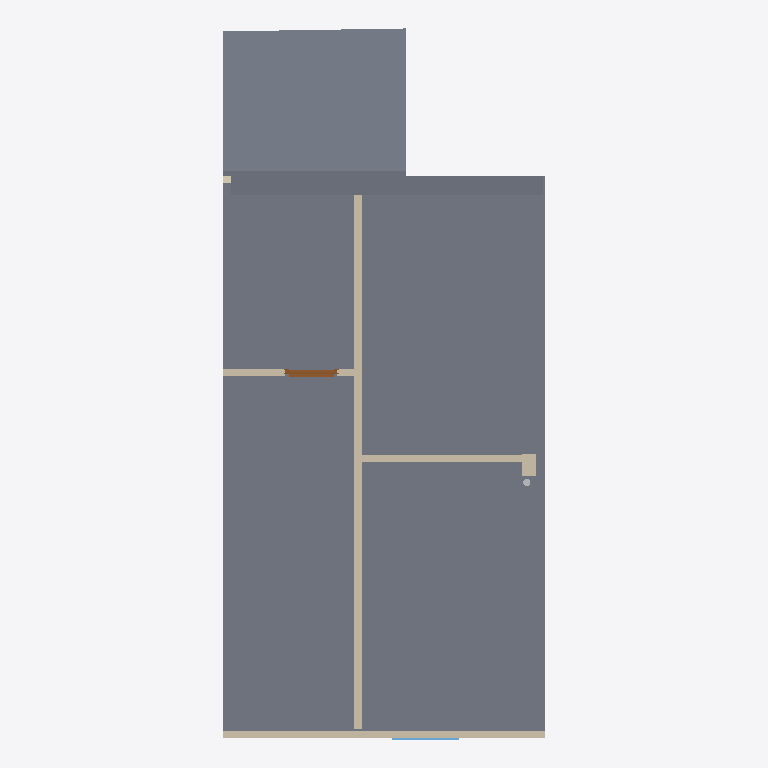
Plan cut of the same IFC building model at storey '01_eerste_verdieping' (level 3.30 m, cut at 4.70 m), seen from above with north up, elements coloured by IFC class: 6 walls (beige), 3 slabs (grey), 1 door (brown), 1 window (light blue), 1 other element (light grey). Cut surfaces are drawn darker.
Extent 4.5 m × 10.0 m × 7.6 m (x, y, z). Storeys (2): 00_begane_grond at 0.00 m; 01_eerste_verdieping at 3.30 m. Elements (43): 21 IfcWall, 9 IfcSlab, 6 IfcDoor, 3 IfcPipeSegment, 2 IfcPipeFitting, 2 IfcWindow.

HEADER;
FILE_DESCRIPTION(('ViewDefinition[DesignTransferView]'),'2;1');
FILE_NAME('pointcloud_trace.ifc','2024-04-25T16:46:09+02:00',(''),(''),'IfcOpenShell v0.7.0-f7c03db75','BlenderBIM [number]-e0df22f','');
FILE_SCHEMA(('IFC4'));
ENDSEC;
DATA;
#1=IFCPROJECT('1zoEMKC9j6UPiyRi3HcdvX',$,'My Project',$,$,$,$,(#14,#26),#9);
#30=IFCSITE('3NHeqcnFr5RusyaqU00HPh',$,'My Site',$,$,#53,$,$,$,$,$,$,$,$);
#36=IFCBUILDING('37rIheW0j7ZgDecflkAaHV',$,'My Building',$,$,#59,$,$,$,$,$,$);
#42=IFCBUILDINGSTOREY('2eTHEB6rHC4B0c69ajTZ55',$,'00_begane_grond',$,$,#65,$,$,$,$);
#3364=IFCBUILDINGSTOREY('2xkz2OdejAEx$okmpXwOYY',$,'01_eerste_verdieping',$,$,#3374,$,$,$,$);
#3033=IFCSLAB('34GwxsgkD0fg5fAFbfAbGR',$,'Slab',$,$,#11257,#3047,$,$);
#4616=IFCSLAB('0kG9TELqH1BQiOhk5W8ZVY',$,'Slab',$,$,#5086,#4630,$,$);
#4578=IFCSLAB('1NY3TbpsX3Yuq5tIawcSdR',$,'Slab',$,$,#4706,#4592,$,$);
#11939=IFCWALL('2bH1RPtp5AlQvkyOdObhYS',$,'Vert',$,$,#11940,#11945,$,.ELEMENTEDWALL.);
#3466=IFCWALL('1zkILRH1jA6hn3DA_A0FwL',$,'Wall',$,$,#5620,#3473,$,$);
#3975=IFCWALL('08BUtCpsn7vfzsjqCTNQlC',$,'Wall',$,$,#5166,#3981,$,$);
#3901=IFCWALL('1sTI13yw1C5O8jSqczX$zr',$,'Wall',$,$,#4023,#3907,$,$);
#6423=IFCDOOR('2iIay7QiDDkAD9Gr7km04w',$,'Door',$,$,#8657,#6450,$,2.0,0.730000019073486,$,$,$);
#11263=IFCWALL('0BhO1FKdLChRkPaK8ULJCR',$,'Wall',$,$,#11332,#11274,$,$);
#8658=IFCWINDOW('2WnZwD2uf7P9wo8J0WkSBu',$,'Window',$,$,#9559,#8685,$,2.20000004768372,1.0,$,.DOUBLE_PANEL_HORIZONTAL.,$);
#3708=IFCWALL('0rf6efVrvCJvU4$qbb0$GO',$,'Wall',$,$,#3750,#3714,$,$);
#10205=IFCPIPESEGMENT('0J7kieB952NRcVf0NxmJZQ',$,'PipeSegment',$,$,#11337,#10216,$,$);
ENDSEC;